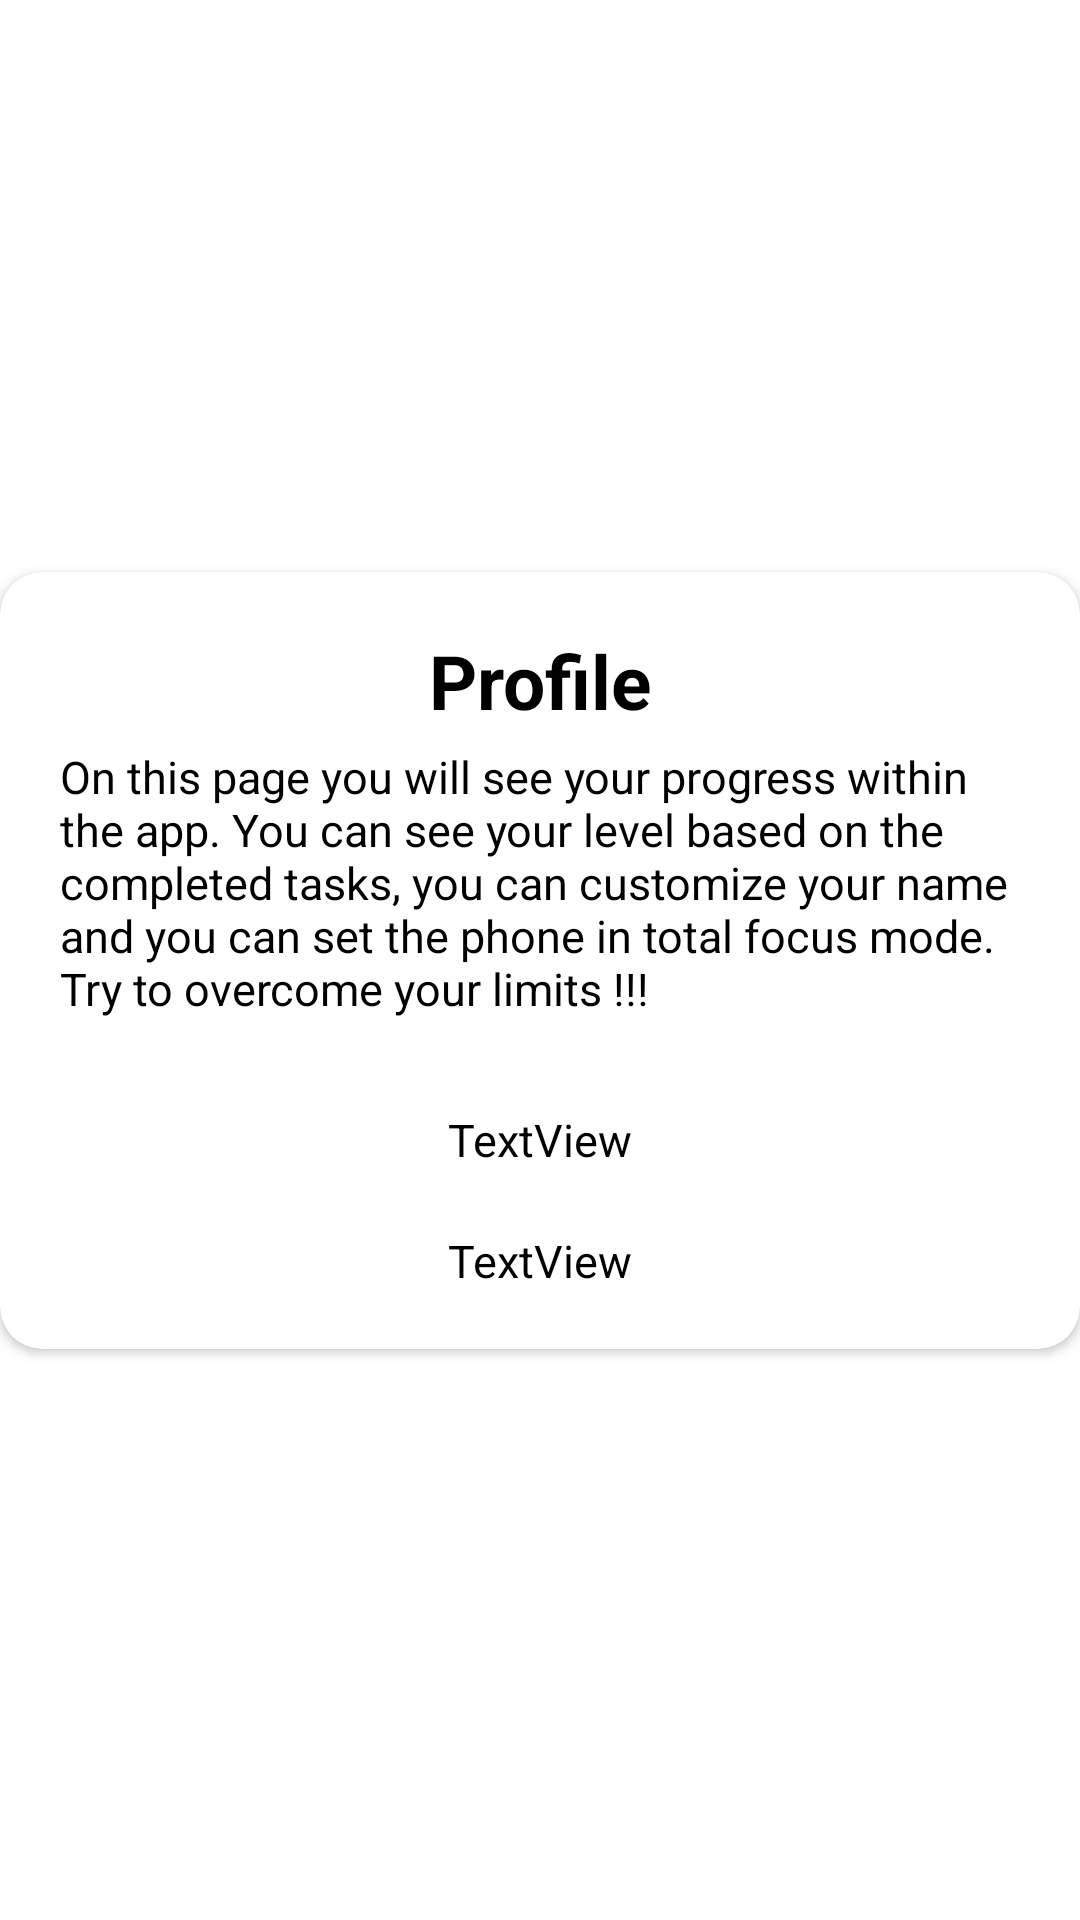

Produce the Android XML layout that renders to this screen, including the resource entries it uses.
<!-- AndroidManifest.xml: application theme Theme.OrganizD -->
<!-- res/layout/profile_dialog.xml -->
<?xml version="1.0" encoding="utf-8"?>
<androidx.constraintlayout.widget.ConstraintLayout xmlns:android="http://schemas.android.com/apk/res/android"
    android:layout_width="match_parent"
    android:layout_height="match_parent"
    xmlns:app="http://schemas.android.com/apk/res-auto">
    <androidx.cardview.widget.CardView
        android:layout_width="match_parent"
        android:layout_height="wrap_content"
        android:background="@color/white"
        app:cardCornerRadius="14dp"
        app:layout_constraintBottom_toBottomOf="parent"
        app:layout_constraintEnd_toEndOf="parent"
        app:layout_constraintHorizontal_bias="0.5"
        app:layout_constraintStart_toStartOf="parent"
        app:layout_constraintTop_toTopOf="parent">

        <androidx.appcompat.widget.LinearLayoutCompat
            android:layout_width="match_parent"
            android:layout_height="259dp"
            android:orientation="vertical"
            android:gravity="center">

            <TextView
                android:layout_width="match_parent"
                android:layout_height="wrap_content"
                android:gravity="center"
                android:paddingTop="10dp"
                android:text="Profile"
                android:textColor="@color/black"
                android:textSize="25dp"
                android:textStyle="bold"></TextView>

            <RelativeLayout
                android:layout_width="match_parent"
                android:layout_height="wrap_content"
                android:background="@color/white">

                <TextView
                    android:id="@+id/alertMessage"
                    android:layout_width="match_parent"
                    android:layout_height="wrap_content"
                    android:paddingStart="20dp"
                    android:paddingLeft="20dp"
                    android:paddingTop="5dp"
                    android:paddingEnd="20dp"
                    android:paddingRight="20dp"
                    android:paddingBottom="20dp"
                    android:text="@string/profile_fragment_text"
                    android:textColor="#000000"
                    android:textSize="15sp"></TextView>
            </RelativeLayout>

            <TextView
                android:id="@+id/textView7"
                android:layout_width="wrap_content"
                android:layout_height="wrap_content"
                android:text="TextView"
                android:textColor="#000000"
                android:textSize="15sp"
                android:paddingStart="10dp"
                android:paddingLeft="10dp"
                android:paddingTop="10dp"
                android:paddingEnd="10dp"
                android:paddingRight="10dp"
                android:paddingBottom="10dp"/>

            <TextView
                android:id="@+id/textView8"
                android:layout_width="wrap_content"
                android:layout_height="wrap_content"
                android:text="TextView"
                android:textColor="#000000"
                android:textSize="15sp"
                android:paddingStart="10dp"
                android:paddingLeft="10dp"
                android:paddingTop="10dp"
                android:paddingEnd="10dp"
                android:paddingRight="10dp"
                android:paddingBottom="10dp"/>

        </androidx.appcompat.widget.LinearLayoutCompat>
    </androidx.cardview.widget.CardView>
</androidx.constraintlayout.widget.ConstraintLayout>
<!-- resources referenced by this layout -->
<resources>
  <string name="profile_fragment_text">On this page you will see your progress within the app. You can see your level based on the completed tasks, you can customize your name and you can set the phone in total focus mode. Try to overcome your limits !!!</string>
  <style name="Theme.OrganizD" parent="Theme.MaterialComponents.Light.NoActionBar">
          
          <item name="colorPrimary">#000000</item>
          <item name="colorPrimaryVariant">#C2C2C2</item>
          <item name="colorOnPrimary">@color/white</item>
          
          <item name="colorSecondary">#EEEEEE</item>
          <item name="colorSecondaryVariant">#BCBCBC</item>
          <item name="colorOnSecondary">#FFFFFF</item>
          
          <item name="android:statusBarColor" tools:targetApi="l">?attr/colorPrimaryVariant</item>
          
      </style>
  <!-- not gathered from this repository: default colours our renderer supplied (Android Studio template values) -->
  <color name="black">#FF000000</color>
  <color name="white">#FFFFFFFF</color>
</resources>
